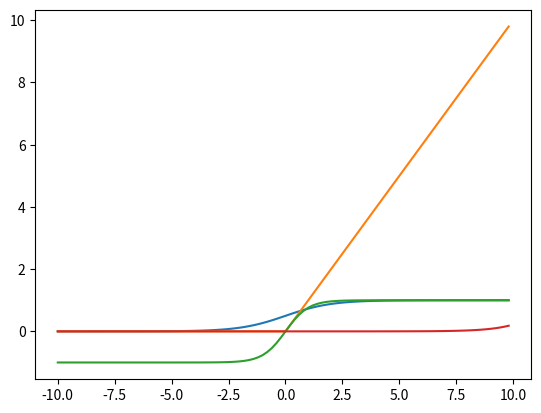

This figure's Python source:
import math
import numpy as np
import matplotlib.pyplot as plt

def sigmoid(x):
    a = list()
    for item in x:
        a.append(1/(1+math.exp(-item)))
    return a

x = np.arange(-10, 10, 0.2)
sig = sigmoid(x)

plt.plot(x, sig)
plt.show()

def sigmoid(x):
    a = (1 / (1 + math.exp(-x)))
    return a

sigmoid(0.79)

def ReLU(x):
    a = list()
    
    for item in x:
        if item < 0:
            a.append(0)
        else:
            a.append(item)
    return a

relu = ReLU(x)
    
plt.plot(x, relu)
plt.show()

tan_h = np.tanh(x)

plt.plot(x, tan_h)
plt.show()

def softmax(x):
    x = np.array(x)
    return np.exp(x)/sum(np.exp(x))

soft_max = softmax(x)

plt.plot(x, soft_max)
plt.show()

############################################################################################################################### 